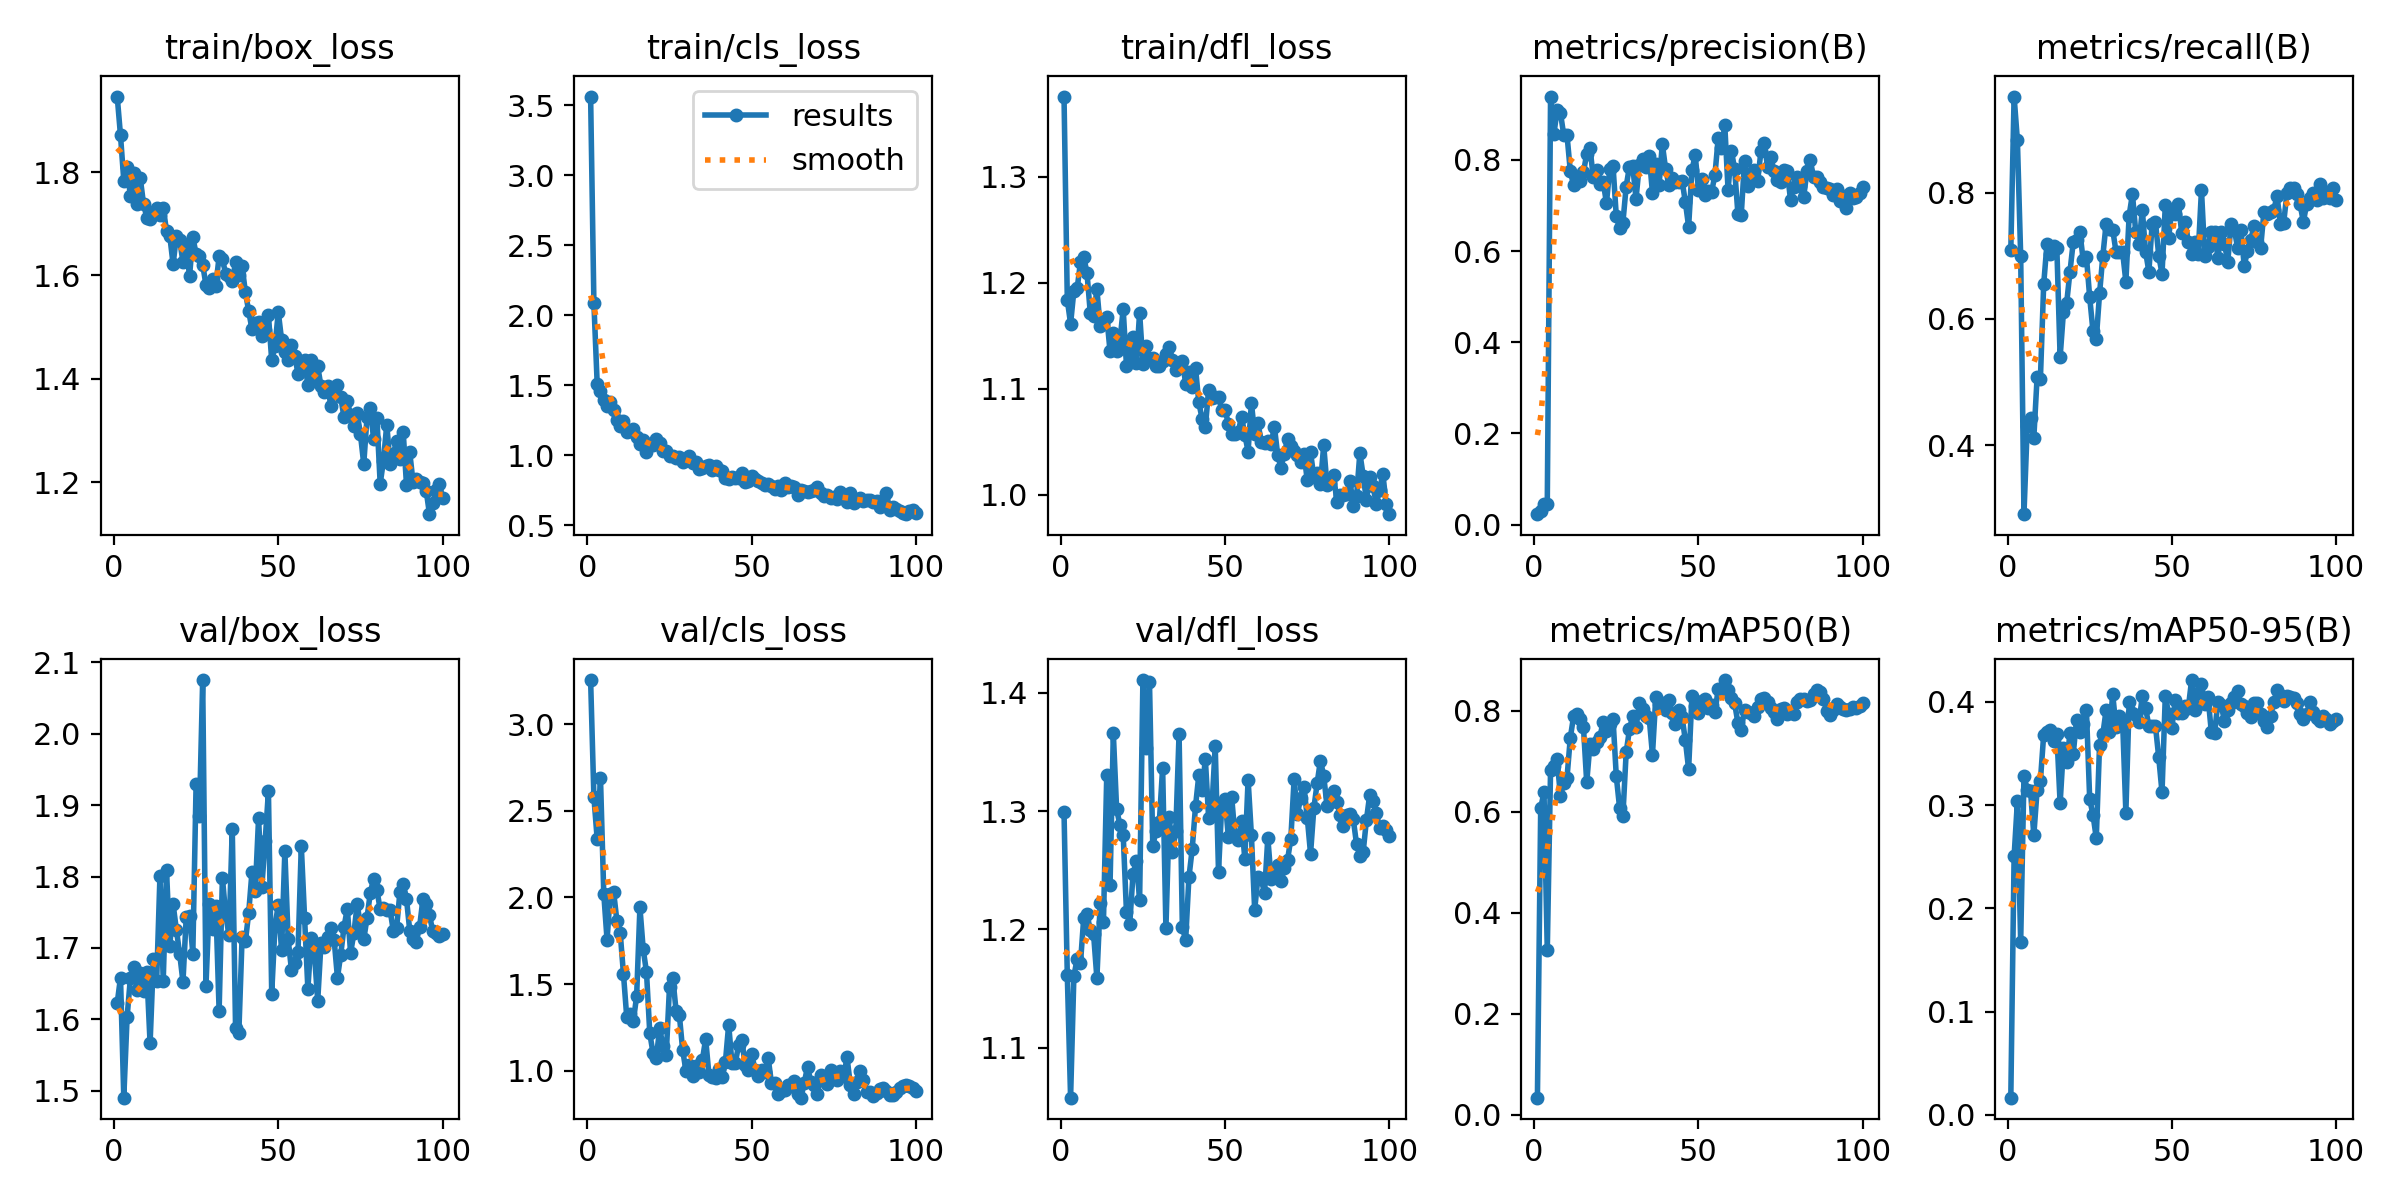

The file beside this chart, header and first rows:
epoch, time, train/box_loss, train/cls_loss, train/dfl_loss, metrics/precision(B), metrics/recall(B), metrics/mAP50(B), metrics/mAP50-95(B), val/box_loss, val/cls_loss, val/dfl_loss, lr/pg0, lr/pg1, lr/pg2
1, 6.975, 1.946, 3.562, 1.376, 0.02273, 0.7098, 0.03341, 0.01669, 1.623, 3.254, 1.299, 0.00016, 0.00016, 0.00016
2, 9.681, 1.871, 2.086, 1.184, 0.03051, 0.9527, 0.6077, 0.2504, 1.658, 2.58, 1.161, 0.0003366, 0.0003366, 0.0003366
3, 12.19, 1.784, 1.51, 1.161, 0.04417, 0.8833, 0.638, 0.3036, 1.49, 2.336, 1.058, 0.0005097, 0.0005097, 0.0005097
4, 15.3, 1.81, 1.458, 1.192, 0.04523, 0.7003, 0.3256, 0.1676, 1.602, 2.691, 1.161, 0.0006792, 0.0006792, 0.0006792
5, 19.49, 1.753, 1.394, 1.195, 0.9388, 0.2904, 0.6826, 0.3283, 1.657, 2.022, 1.175, 0.0008452, 0.0008452, 0.0008452
6, 23.34, 1.797, 1.354, 1.219, 0.8559, 0.4309, 0.69, 0.315, 1.674, 1.756, 1.171, 0.001008, 0.001008, 0.001008
7, 25.9, 1.737, 1.383, 1.225, 0.9093, 0.4428, 0.7034, 0.3136, 1.641, 2.021, 1.21, 0.001166, 0.001166, 0.001166
8, 28.59, 1.789, 1.323, 1.209, 0.9031, 0.4115, 0.6316, 0.2709, 1.665, 2.032, 1.213, 0.001322, 0.001322, 0.001322
9, 31.1, 1.739, 1.249, 1.171, 0.855, 0.5079, 0.6561, 0.3147, 1.64, 1.864, 1.199, 0.001473, 0.001473, 0.001473
10, 33.91, 1.712, 1.21, 1.169, 0.8544, 0.5047, 0.6671, 0.3235, 1.666, 1.797, 1.196, 0.001621, 0.001621, 0.001621
11, 37.58, 1.71, 1.246, 1.194, 0.7758, 0.6549, 0.746, 0.3683, 1.566, 1.556, 1.159, 0.001766, 0.001766, 0.001766
12, 40.2, 1.723, 1.169, 1.159, 0.7442, 0.7192, 0.7887, 0.3713, 1.684, 1.307, 1.222, 0.001782, 0.001782, 0.001782
13, 42.75, 1.73, 1.174, 1.161, 0.7576, 0.7035, 0.7927, 0.3731, 1.654, 1.33, 1.207, 0.001762, 0.001762, 0.001762
14, 45.2, 1.717, 1.187, 1.168, 0.7531, 0.7161, 0.7832, 0.3625, 1.801, 1.286, 1.331, 0.001743, 0.001743, 0.001743
15, 48.06, 1.731, 1.134, 1.135, 0.7725, 0.7129, 0.768, 0.369, 1.654, 1.431, 1.237, 0.001723, 0.001723, 0.001723
16, 51.86, 1.686, 1.084, 1.152, 0.813, 0.5394, 0.6579, 0.3017, 1.809, 1.943, 1.366, 0.001703, 0.001703, 0.001703
17, 54.43, 1.676, 1.111, 1.135, 0.8252, 0.6105, 0.7344, 0.3554, 1.702, 1.701, 1.302, 0.001683, 0.001683, 0.001683
18, 56.86, 1.622, 1.026, 1.145, 0.7618, 0.6256, 0.7245, 0.3413, 1.761, 1.569, 1.288, 0.001663, 0.001663, 0.001663
19, 59.4, 1.675, 1.083, 1.175, 0.7775, 0.6751, 0.738, 0.3695, 1.725, 1.216, 1.28, 0.001644, 0.001644, 0.001644
20, 62.18, 1.668, 1.073, 1.122, 0.746, 0.7224, 0.7476, 0.3499, 1.692, 1.1, 1.215, 0.001624, 0.001624, 0.001624
21, 65.95, 1.627, 1.116, 1.133, 0.752, 0.7256, 0.7784, 0.3828, 1.652, 1.074, 1.205, 0.001604, 0.001604, 0.001604
22, 68.57, 1.657, 1.089, 1.149, 0.7054, 0.7382, 0.7603, 0.3707, 1.743, 1.245, 1.247, 0.001584, 0.001584, 0.001584
23, 71.06, 1.598, 1.031, 1.124, 0.7789, 0.694, 0.7733, 0.3789, 1.745, 1.144, 1.258, 0.001564, 0.001564, 0.001564
24, 73.67, 1.675, 1.031, 1.172, 0.7869, 0.6988, 0.7843, 0.3919, 1.692, 1.092, 1.225, 0.001545, 0.001545, 0.001545
25, 76.59, 1.641, 0.999, 1.123, 0.6763, 0.6341, 0.6697, 0.3056, 1.93, 1.485, 1.411, 0.001525, 0.001525, 0.001525
26, 80.17, 1.637, 0.9933, 1.14, 0.6503, 0.5804, 0.6077, 0.2907, 1.885, 1.535, 1.353, 0.001505, 0.001505, 0.001505
27, 82.87, 1.621, 0.9797, 1.129, 0.6619, 0.5682, 0.5915, 0.268, 2.075, 1.346, 1.409, 0.001485, 0.001485, 0.001485
28, 85.35, 1.581, 0.9891, 1.129, 0.7414, 0.6404, 0.7173, 0.3586, 1.647, 1.32, 1.271, 0.001465, 0.001465, 0.001465
29, 87.85, 1.576, 0.9564, 1.121, 0.7853, 0.7003, 0.7628, 0.3687, 1.761, 1.119, 1.283, 0.001446, 0.001446, 0.001446
30, 90.5, 1.592, 0.9696, 1.121, 0.7856, 0.7512, 0.79, 0.3923, 1.726, 1, 1.291, 0.001426, 0.001426, 0.001426
31, 94.38, 1.579, 0.9941, 1.126, 0.7148, 0.7434, 0.7671, 0.371, 1.759, 1.032, 1.337, 0.001406, 0.001406, 0.001406
32, 97.09, 1.637, 0.9436, 1.132, 0.7894, 0.7413, 0.8147, 0.4073, 1.612, 0.9675, 1.201, 0.001386, 0.001386, 0.001386
33, 99.56, 1.631, 0.9559, 1.139, 0.8012, 0.7066, 0.8031, 0.3755, 1.798, 1.03, 1.295, 0.001366, 0.001366, 0.001366
34, 102.1, 1.604, 0.9015, 1.127, 0.785, 0.7066, 0.7888, 0.3863, 1.747, 0.993, 1.265, 0.001347, 0.001347, 0.001347
35, 104.6, 1.6, 0.9086, 1.118, 0.8095, 0.7066, 0.7861, 0.3824, 1.718, 1.062, 1.283, 0.001327, 0.001327, 0.001327
36, 108.3, 1.589, 0.9225, 1.124, 0.7273, 0.6593, 0.7129, 0.2929, 1.867, 1.184, 1.365, 0.001307, 0.001307, 0.001307
37, 111, 1.626, 0.93, 1.126, 0.791, 0.764, 0.8264, 0.3995, 1.588, 0.9755, 1.202, 0.001287, 0.001287, 0.001287
38, 113.4, 1.602, 0.8982, 1.105, 0.7439, 0.7981, 0.8142, 0.3888, 1.581, 0.9631, 1.191, 0.001267, 0.001267, 0.001267
39, 116.1, 1.618, 0.9228, 1.116, 0.8346, 0.7382, 0.8155, 0.3869, 1.716, 0.9585, 1.244, 0.001248, 0.001248, 0.001248
40, 118.6, 1.567, 0.8927, 1.102, 0.7798, 0.7192, 0.8019, 0.3804, 1.709, 1.01, 1.268, 0.001228, 0.001228, 0.001228
41, 122, 1.531, 0.8891, 1.12, 0.7439, 0.7729, 0.8205, 0.4055, 1.749, 0.961, 1.304, 0.001208, 0.001208, 0.001208
42, 125.1, 1.496, 0.8381, 1.087, 0.7604, 0.7066, 0.7952, 0.394, 1.807, 1.049, 1.33, 0.001188, 0.001188, 0.001188
43, 127.6, 1.508, 0.8338, 1.072, 0.7503, 0.6751, 0.7736, 0.3767, 1.78, 1.266, 1.318, 0.001168, 0.001168, 0.001168
44, 130, 1.511, 0.8442, 1.064, 0.7512, 0.7508, 0.8009, 0.3767, 1.882, 1.044, 1.344, 0.001149, 0.001149, 0.001149
45, 132.6, 1.483, 0.841, 1.099, 0.7546, 0.7539, 0.7874, 0.3767, 1.786, 1.043, 1.294, 0.001129, 0.001129, 0.001129
46, 136, 1.494, 0.8388, 1.092, 0.7078, 0.7003, 0.7418, 0.3463, 1.849, 1.146, 1.304, 0.001109, 0.001109, 0.001109
47, 139.2, 1.523, 0.8748, 1.092, 0.6533, 0.6717, 0.6842, 0.3124, 1.919, 1.179, 1.355, 0.001089, 0.001089, 0.001089
48, 142.2, 1.436, 0.8103, 1.092, 0.7771, 0.7807, 0.8283, 0.4062, 1.636, 1.031, 1.249, 0.001069, 0.001069, 0.001069
49, 145.6, 1.464, 0.8163, 1.08, 0.8105, 0.7287, 0.8101, 0.3884, 1.731, 1.005, 1.306, 0.00105, 0.00105, 0.00105
50, 148.5, 1.529, 0.8538, 1.08, 0.7342, 0.7729, 0.7948, 0.3748, 1.76, 1.098, 1.311, 0.00103, 0.00103, 0.00103
51, 152.1, 1.476, 0.8316, 1.067, 0.7582, 0.7666, 0.8193, 0.4017, 1.697, 1.006, 1.278, 0.00101, 0.00101, 0.00101
52, 154.8, 1.452, 0.8172, 1.057, 0.7231, 0.7825, 0.8237, 0.3893, 1.836, 0.9668, 1.312, 0.0009902, 0.0009902, 0.0009902
53, 157.3, 1.437, 0.7998, 1.057, 0.7306, 0.7359, 0.8054, 0.3893, 1.712, 1.002, 1.279, 0.0009704, 0.0009704, 0.0009704
54, 159.8, 1.466, 0.791, 1.059, 0.7303, 0.7539, 0.8113, 0.3957, 1.669, 0.9898, 1.275, 0.0009506, 0.0009506, 0.0009506
55, 162.3, 1.445, 0.7926, 1.073, 0.7662, 0.7224, 0.797, 0.3943, 1.679, 1.076, 1.292, 0.0009308, 0.0009308, 0.0009308
56, 166.2, 1.41, 0.7823, 1.057, 0.8479, 0.7037, 0.8423, 0.4212, 1.695, 0.9299, 1.26, 0.000911, 0.000911, 0.000911
57, 169, 1.431, 0.7586, 1.041, 0.8255, 0.7224, 0.8363, 0.392, 1.843, 0.928, 1.327, 0.0008912, 0.0008912, 0.0008912
58, 171.4, 1.436, 0.7805, 1.087, 0.876, 0.7035, 0.8607, 0.4083, 1.742, 0.8644, 1.28, 0.0008714, 0.0008714, 0.0008714
59, 174, 1.388, 0.7495, 1.057, 0.7338, 0.8044, 0.8417, 0.4176, 1.642, 0.8813, 1.217, 0.0008516, 0.0008516, 0.0008516
60, 176.6, 1.436, 0.8013, 1.068, 0.8202, 0.7003, 0.8252, 0.3982, 1.713, 0.8911, 1.244, 0.0008318, 0.0008318, 0.0008318
... 40 more rows
